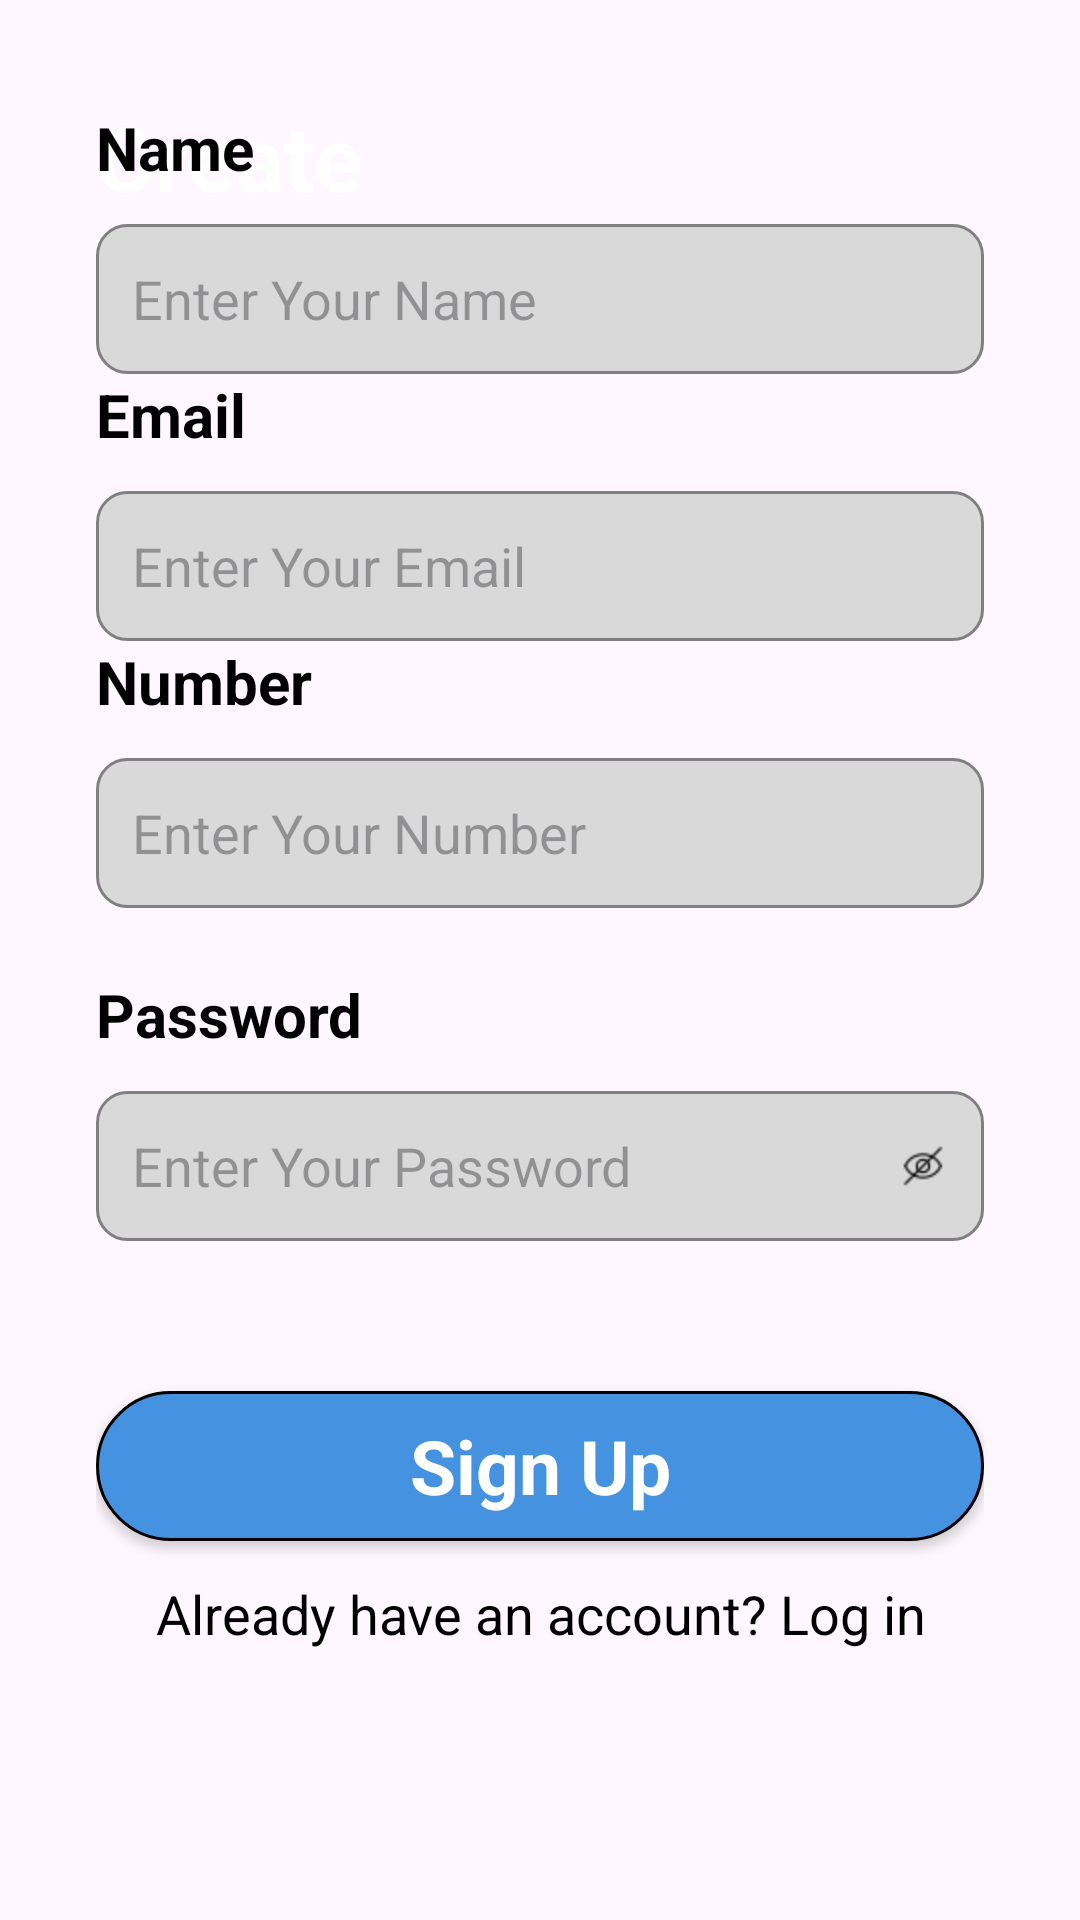

Here is an Android app screen rendered from its layout file. Give the layout XML and the strings, colors and styles it references.
<!-- AndroidManifest.xml: application theme Theme.HouseBookingApp -->
<!-- res/layout/activity_signup.xml -->
<?xml version="1.0" encoding="utf-8"?>
<androidx.constraintlayout.widget.ConstraintLayout xmlns:android="http://schemas.android.com/apk/res/android"
    xmlns:app="http://schemas.android.com/apk/res-auto"
    xmlns:tools="http://schemas.android.com/tools"
    android:id="@+id/main"
    android:layout_width="match_parent"
    android:layout_height="match_parent"
    tools:context=".SignupActivity">

    <ImageView
        android:id="@+id/imageView3"
        android:layout_width="match_parent"
        android:layout_height="wrap_content"
        android:scaleType="fitXY"
        app:layout_constraintEnd_toEndOf="parent"
        app:layout_constraintStart_toStartOf="parent"
        app:layout_constraintTop_toTopOf="parent"
        app:srcCompat="@drawable/top_background" />

    <TextView
        android:id="@+id/text_createacc"
        android:layout_width="wrap_content"
        android:layout_height="wrap_content"
        android:layout_marginStart="32dp"
        android:layout_marginTop="32dp"
        android:text="@string/create_naccount"
        android:textColor="#FFFFFF"
        android:textSize="30sp"
        android:textStyle="bold"
        app:layout_constraintStart_toStartOf="parent"
        app:layout_constraintTop_toTopOf="parent" />

    <LinearLayout
        android:layout_width="match_parent"
        android:layout_height="wrap_content"
        android:layout_marginBottom="32dp"
        android:orientation="vertical"
        android:padding="32dp"
        app:layout_constraintBottom_toBottomOf="parent"
        app:layout_constraintStart_toStartOf="parent"
        app:layout_constraintTop_toBottomOf="@+id/imageView3"
        app:layout_constraintVertical_bias="0.125">

        <TextView
            android:id="@+id/user_name"
            android:layout_width="match_parent"
            android:layout_height="wrap_content"
            android:text="@string/name_ca"
            android:textColor="#000000"
            android:textSize="20sp"
            android:textStyle="bold" />

        <EditText
            android:id="@+id/enter_name"
            android:layout_width="match_parent"
            android:layout_height="50dp"
            android:layout_marginTop="12dp"
            android:background="@drawable/edittext_background"
            android:ems="10"
            android:hint="@string/enter_your_name_ca"
            android:inputType="textPersonName"
            android:padding="12dp"
            android:textColor="#707070"
            android:textSize="18sp" />

        <TextView
            android:id="@+id/user_email"
            android:layout_width="match_parent"
            android:layout_height="wrap_content"
            android:text="@string/email_ca"
            android:textColor="#000000"
            android:textSize="20sp"
            android:textStyle="bold"
            tools:layout_marginTop="22dp" />

        <EditText
            android:id="@+id/enter_email"
            android:layout_width="match_parent"
            android:layout_height="50dp"
            android:layout_marginTop="12dp"
            android:background="@drawable/edittext_background"
            android:ems="10"
            android:hint="@string/enter_your_email_ca"
            android:inputType="textEmailAddress"
            android:padding="12dp"
            android:textColor="#707070"
            android:textSize="18sp" />

        <TextView
            android:id="@+id/user_phonenumber"
            android:layout_width="match_parent"
            android:layout_height="wrap_content"
            android:text="@string/number_ca"
            android:textColor="#000000"
            android:textSize="20sp"
            android:textStyle="bold"
            tools:layout_marginTop="22dp" />

        <EditText
            android:id="@+id/enter_number"
            android:layout_width="match_parent"
            android:layout_height="50dp"
            android:layout_marginTop="12dp"
            android:background="@drawable/edittext_background"
            android:ems="10"
            android:hint="@string/enter_your_number_ca"
            android:inputType="number"
            android:padding="12dp"
            android:textColor="#707070"
            android:textSize="18sp" />

        <TextView
            android:id="@+id/user_password"
            android:layout_width="match_parent"
            android:layout_height="wrap_content"
            android:layout_marginTop="22dp"
            android:text="@string/password_ca"
            android:textColor="#000000"
            android:textSize="20sp"
            android:textStyle="bold" />

        <EditText
            android:id="@+id/enter_password"
            android:layout_width="match_parent"
            android:layout_height="50dp"
            android:layout_marginTop="12dp"
            android:background="@drawable/edittext_background"
            android:ems="10"
            android:hint="@string/enter_your_password_ca"
            android:inputType="textPassword"
            android:drawableEnd="@drawable/hide"
            android:padding="12dp"
            android:textColor="#707070"
            android:textSize="18sp" />




        <androidx.appcompat.widget.AppCompatButton
            android:id="@+id/btn_signup"
            style="@android:style/Widget.Button"
            android:layout_width="match_parent"
            android:layout_height="50dp"
            android:layout_marginTop="50dp"
            android:background="@drawable/button_background"
            android:text="@string/sign_up"
            android:textColor="#ffffff"
            android:textSize="25sp"
            android:textStyle="bold"/>

        <TextView
            android:id="@+id/text_haveacc"
            android:layout_width="match_parent"
            android:layout_height="0dp"
            android:layout_marginTop="12dp"
            android:textAlignment="center"
            android:layout_weight="1"
            android:textColor="@color/black"
            android:textSize="18sp"
            android:text="@string/already_have_an_account_log_in"
            app:layout_constraintTop_toBottomOf = "@+id/button"/>


    </LinearLayout>

</androidx.constraintlayout.widget.ConstraintLayout>
<!-- resources referenced by this layout -->
<resources>
  <color name="black">#FF000000</color>
  <!-- drawable button_background (drawable) -->
  <?xml version="1.0" encoding="utf-8"?>
  <selector xmlns:android="http://schemas.android.com/apk/res/android">
  <item>
      <shape android:shape="rectangle">
          <corners android:radius="100dp"/>
          <solid android:color="@color/blue"/>
          <stroke android:color="@color/black" android:width="1dp"/>
  
      </shape>
  </item>
  </selector>
  <!-- drawable edittext_background (drawable) -->
  <?xml version="1.0" encoding="utf-8"?>
  <selector xmlns:android="http://schemas.android.com/apk/res/android">
  <item>
      <shape android:shape="rectangle">
          <solid android:color="#d9d9d9"/>
          <corners android:radius="10dp"/>
          <stroke android:color="@color/darkblack" android:width="1dp"/>
      </shape>
  </item>
  </selector>
  <!-- drawable hide: png bitmap (drawable-hdpi, 688 bytes) -->
  <string name="already_have_an_account_log_in">Already have an account? Log in</string>
  <string name="create_naccount">Create\nAccount</string>
  <string name="email_ca">Email</string>
  <string name="enter_your_email_ca">Enter Your Email</string>
  <string name="enter_your_name_ca">Enter Your Name</string>
  <string name="enter_your_number_ca">Enter Your Number</string>
  <string name="enter_your_password_ca">Enter Your Password</string>
  <string name="name_ca">Name</string>
  <string name="number_ca">Number</string>
  <string name="password_ca">Password</string>
  <string name="sign_up">Sign Up</string>
  <style name="Theme.HouseBookingApp" parent="Base.Theme.HouseBookingApp" />
  <color name="blue">#4592E0</color>
  <color name="darkblack">#808080</color>
  <style name="Base.Theme.HouseBookingApp" parent="Theme.Material3.DayNight.NoActionBar">
          
          
      </style>
</resources>
